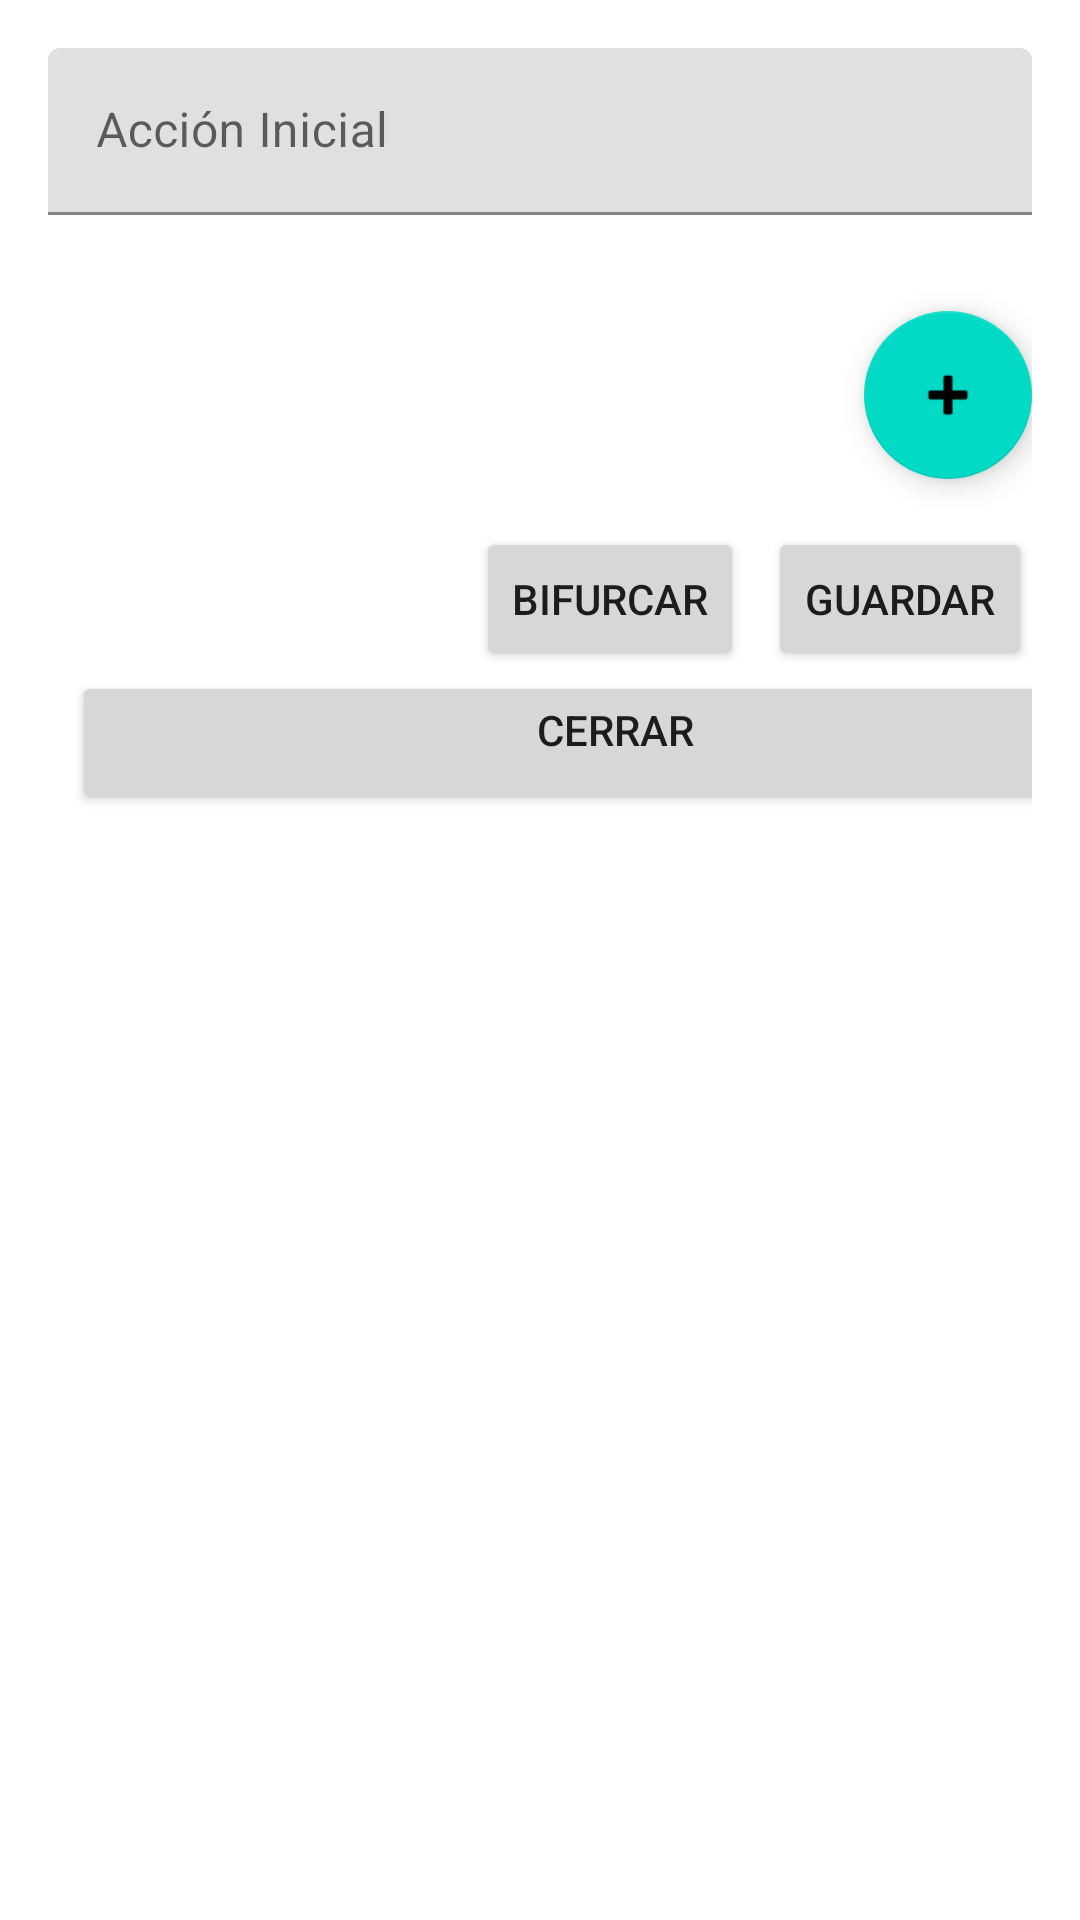

Produce the Android XML layout that renders to this screen, including the resource entries it uses.
<!-- AndroidManifest.xml: application theme AppTheme -->
<!-- res/layout/dialog_nuevo_plan.xml -->
<?xml version="1.0" encoding="utf-8"?>
<androidx.coordinatorlayout.widget.CoordinatorLayout
    xmlns:android="http://schemas.android.com/apk/res/android"
    xmlns:app="http://schemas.android.com/apk/res-auto"
    android:layout_width="match_parent"
    android:layout_height="wrap_content">

    
    <androidx.core.widget.NestedScrollView
        android:id="@+id/nestedScrollView"
        android:layout_width="match_parent"
        android:layout_height="wrap_content"
        android:fillViewport="true">

        
        <LinearLayout
            android:id="@+id/llDialogContainer"
            android:layout_width="match_parent"
            android:layout_height="wrap_content"
            android:orientation="vertical"
            android:padding="16dp">

            
            <com.google.android.material.textfield.TextInputLayout
                android:id="@+id/tilAccionInicial"
                android:layout_width="match_parent"
                android:layout_height="wrap_content"
                android:hint="Acción Inicial">

                <com.google.android.material.textfield.TextInputEditText
                    android:id="@+id/etAccionInicial"
                    android:layout_width="match_parent"
                    android:layout_height="wrap_content"
                    android:inputType="text" />
            </com.google.android.material.textfield.TextInputLayout>

            
            <LinearLayout
                android:id="@+id/llCamposDinamicos"
                android:layout_width="match_parent"
                android:layout_height="wrap_content"
                android:layout_marginTop="16dp"
                android:orientation="vertical" />

            
            <com.google.android.material.floatingactionbutton.FloatingActionButton
                android:id="@+id/fabNuevoPaso"
                android:layout_width="wrap_content"
                android:layout_height="wrap_content"
                android:layout_gravity="end"
                android:layout_marginTop="16dp"
                app:srcCompat="@android:drawable/ic_input_add" />

            
            <LinearLayout
                android:layout_width="match_parent"
                android:layout_height="wrap_content"
                android:layout_marginTop="16dp"
                android:gravity="end"
                android:orientation="horizontal">

                <Button
                    android:id="@+id/btnBifurcar"
                    android:layout_width="wrap_content"
                    android:layout_height="wrap_content"
                    android:text="Bifurcar" />

                <Button
                    android:id="@+id/btnGuardar"
                    android:layout_width="wrap_content"
                    android:layout_height="wrap_content"
                    android:layout_marginStart="8dp"
                    android:text="Guardar" />

            </LinearLayout>

            <Button
                android:id="@+id/btnCerrar"
                android:layout_width="362dp"
                android:layout_height="wrap_content"
                android:layout_marginStart="8dp"
                android:gravity="center_horizontal"
                android:text="Cerrar" />
        </LinearLayout>
    </androidx.core.widget.NestedScrollView>
</androidx.coordinatorlayout.widget.CoordinatorLayout>
<!-- resources referenced by this layout -->
<resources>
  <style name="AppTheme" parent="Theme.MaterialComponents.DayNight.NoActionBar">
          
          <item name="colorPrimary">@color/purple_500</item>
          <item name="colorPrimaryVariant">@color/purple_700</item>
          <item name="colorOnPrimary">@color/white</item>
          <item name="colorSecondary">@color/teal_200</item>
          <item name="colorOnSecondary">@color/black</item>
  
      </style>
  <color name="purple_500">#FF6200EE</color>
  <color name="purple_700">#FF3700B3</color>
  <color name="white">#FFFFFFFF</color>
  <color name="teal_200">#FF03DAC5</color>
  <color name="black">#FF000000</color>
</resources>
